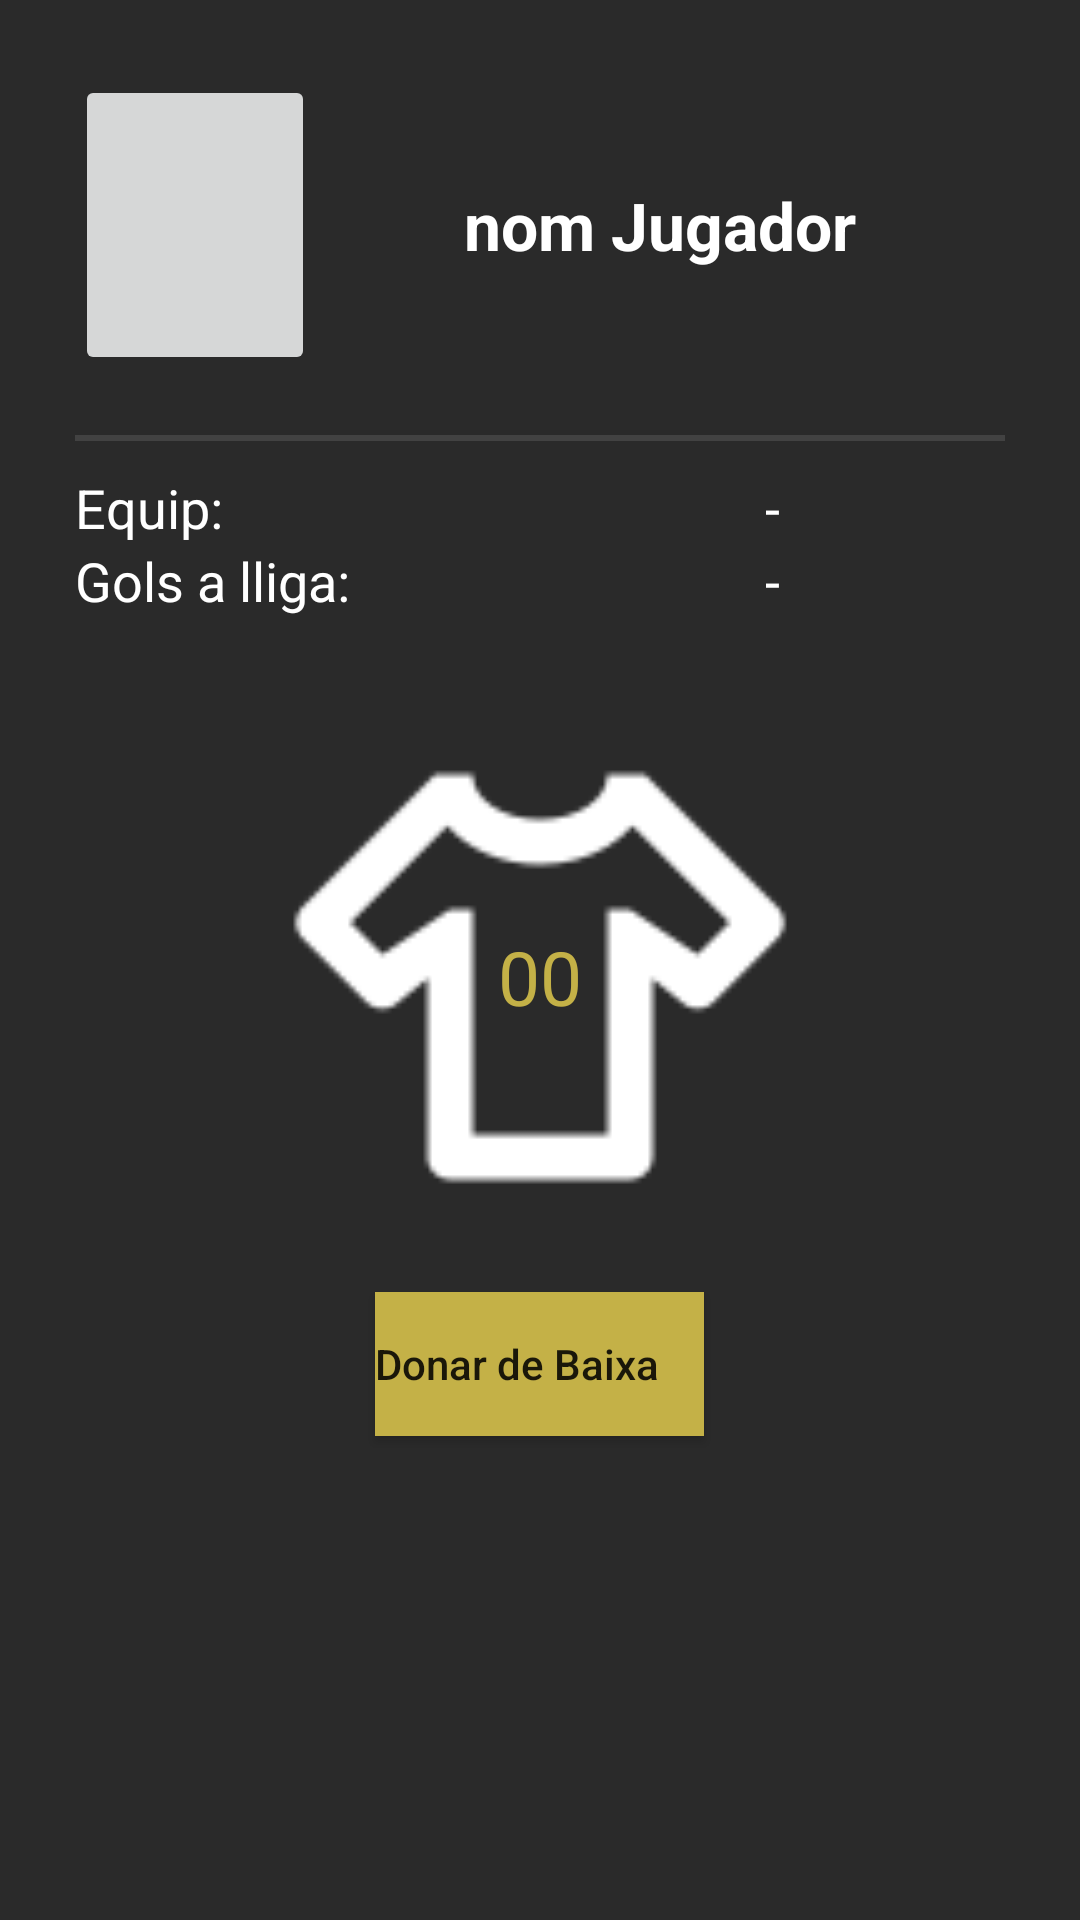

Produce the Android XML layout that renders to this screen, including the resource entries it uses.
<!-- AndroidManifest.xml: application theme AppTheme -->
<!-- res/layout/activity_jugador.xml -->
<LinearLayout xmlns:android="http://schemas.android.com/apk/res/android"
    xmlns:tools="http://schemas.android.com/tools"
    android:layout_width="match_parent"
    android:layout_height="match_parent"
    android:background="@color/colorPrimaryDark"
    android:orientation="vertical"
    android:padding="25dp"
    tools:context=".UI.HomeActivity">


    <LinearLayout
        android:layout_width="match_parent"
        android:layout_height="wrap_content"
        android:orientation="horizontal">

        <ImageButton
            android:id="@+id/pic"
            android:layout_width="80dp"
            android:layout_height="100dp"
            android:layout_alignParentLeft="true"
            android:layout_alignParentStart="true"
            android:cropToPadding="false"
            android:scaleType="centerCrop"
            android:src="@drawable/ic_soccer_white_24dp" />

        <TextView
            android:id="@+id/jugador"
            android:layout_width="match_parent"
            android:layout_height="match_parent"
            android:gravity="center"
            android:text="nom Jugador"
            android:textAppearance="?android:attr/textAppearanceLarge"
            android:textColor="@android:color/white"
            android:textStyle="bold" />

    </LinearLayout>

    <FrameLayout
        android:layout_width="fill_parent"
        android:layout_height="2dp"
        android:layout_alignParentTop="true"
        android:layout_centerHorizontal="true"
        android:layout_marginTop="20dp"
        android:background="@color/colorPrimary" />

    <LinearLayout
        android:layout_width="match_parent"
        android:layout_height="wrap_content"
        android:layout_marginTop="10dp"
        android:orientation="horizontal"
        android:weightSum="4">

        <TextView
            android:id="@+id/textView16"
            android:layout_width="match_parent"
            android:layout_height="match_parent"
            android:layout_weight="2"
            android:text="@string/equip"
            android:textAppearance="?android:attr/textAppearanceMedium"
            android:textColor="@android:color/white" />

        <TextView
            android:id="@+id/equip"
            android:layout_width="match_parent"
            android:layout_height="match_parent"
            android:layout_weight="2"
            android:gravity="clip_vertical|center_horizontal"
            android:text="-"
            android:textAppearance="?android:attr/textAppearanceMedium"
            android:textColor="@android:color/white" />

    </LinearLayout>

    <LinearLayout
        android:layout_width="match_parent"
        android:layout_height="wrap_content"
        android:orientation="horizontal"
        android:weightSum="4">

        <TextView
            android:id="@+id/textView19"
            android:layout_width="match_parent"
            android:layout_height="match_parent"
            android:layout_weight="2"
            android:text="@string/gols"
            android:textAppearance="?android:attr/textAppearanceMedium"
            android:textColor="@android:color/white" />

        <TextView
            android:id="@+id/gols"
            android:layout_width="match_parent"
            android:layout_height="match_parent"
            android:layout_weight="2"
            android:gravity="clip_vertical|center_horizontal"
            android:text="-"
            android:textAppearance="?android:attr/textAppearanceMedium"
            android:textColor="@android:color/white" />

    </LinearLayout>

    <TextView
        android:id="@+id/dorsal"
        android:layout_width="180dp"
        android:layout_height="180dp"
        android:layout_marginTop="30dp"
        android:layout_gravity="center"
        android:gravity="center"
        android:background="@drawable/ic_tshirt_crew_white_36dp"
        android:textSize="25dp"
        android:text="00"
        android:textAppearance="?android:attr/textAppearanceMedium"
        android:textColor="@color/colorAccent" />

    <Button
        android:id="@+id/btnDeleteJugador"
        android:layout_width="wrap_content"
        android:layout_height="wrap_content"
        android:layout_gravity="center_horizontal|bottom"
        android:layout_marginTop="15dp"
        android:background="@color/colorAccent"
        android:paddingRight="15dp"
        android:drawableLeft="@mipmap/ic_delete"
        android:text="@string/btnDelete"
        android:textAllCaps="false" />
</LinearLayout>
<!-- resources referenced by this layout -->
<resources>
  <color name="colorAccent">#c4b147</color>
  <color name="colorPrimary">#424242</color>
  <color name="colorPrimaryDark">#2a2a2a</color>
  <!-- drawable ic_tshirt_crew_white_36dp: png bitmap (drawable-hdpi, 808 bytes) -->
  <string name="btnDelete">   Donar de Baixa</string>
  <string name="equip">Equip:</string>
  <string name="gols">Gols a lliga:</string>
  <style name="AppTheme" parent="Theme.AppCompat.Light.NoActionBar">
          
          <item name="colorPrimary">@color/colorPrimary</item>
          <item name="colorPrimaryDark">@color/colorPrimaryDark</item>
          <item name="colorAccent">@color/colorAccent</item>
          <item name="android:logo">@drawable/space_actionbar</item>
      </style>
  <!-- drawable space_actionbar (drawable) -->
  <?xml version="1.0" encoding="utf-8"?>
  <layer-list
      xmlns:android="http://schemas.android.com/apk/res/android">
      <item
          android:drawable="@mipmap/ic_livesoccer"
          android:right="20dp"/>
  </layer-list>
</resources>
